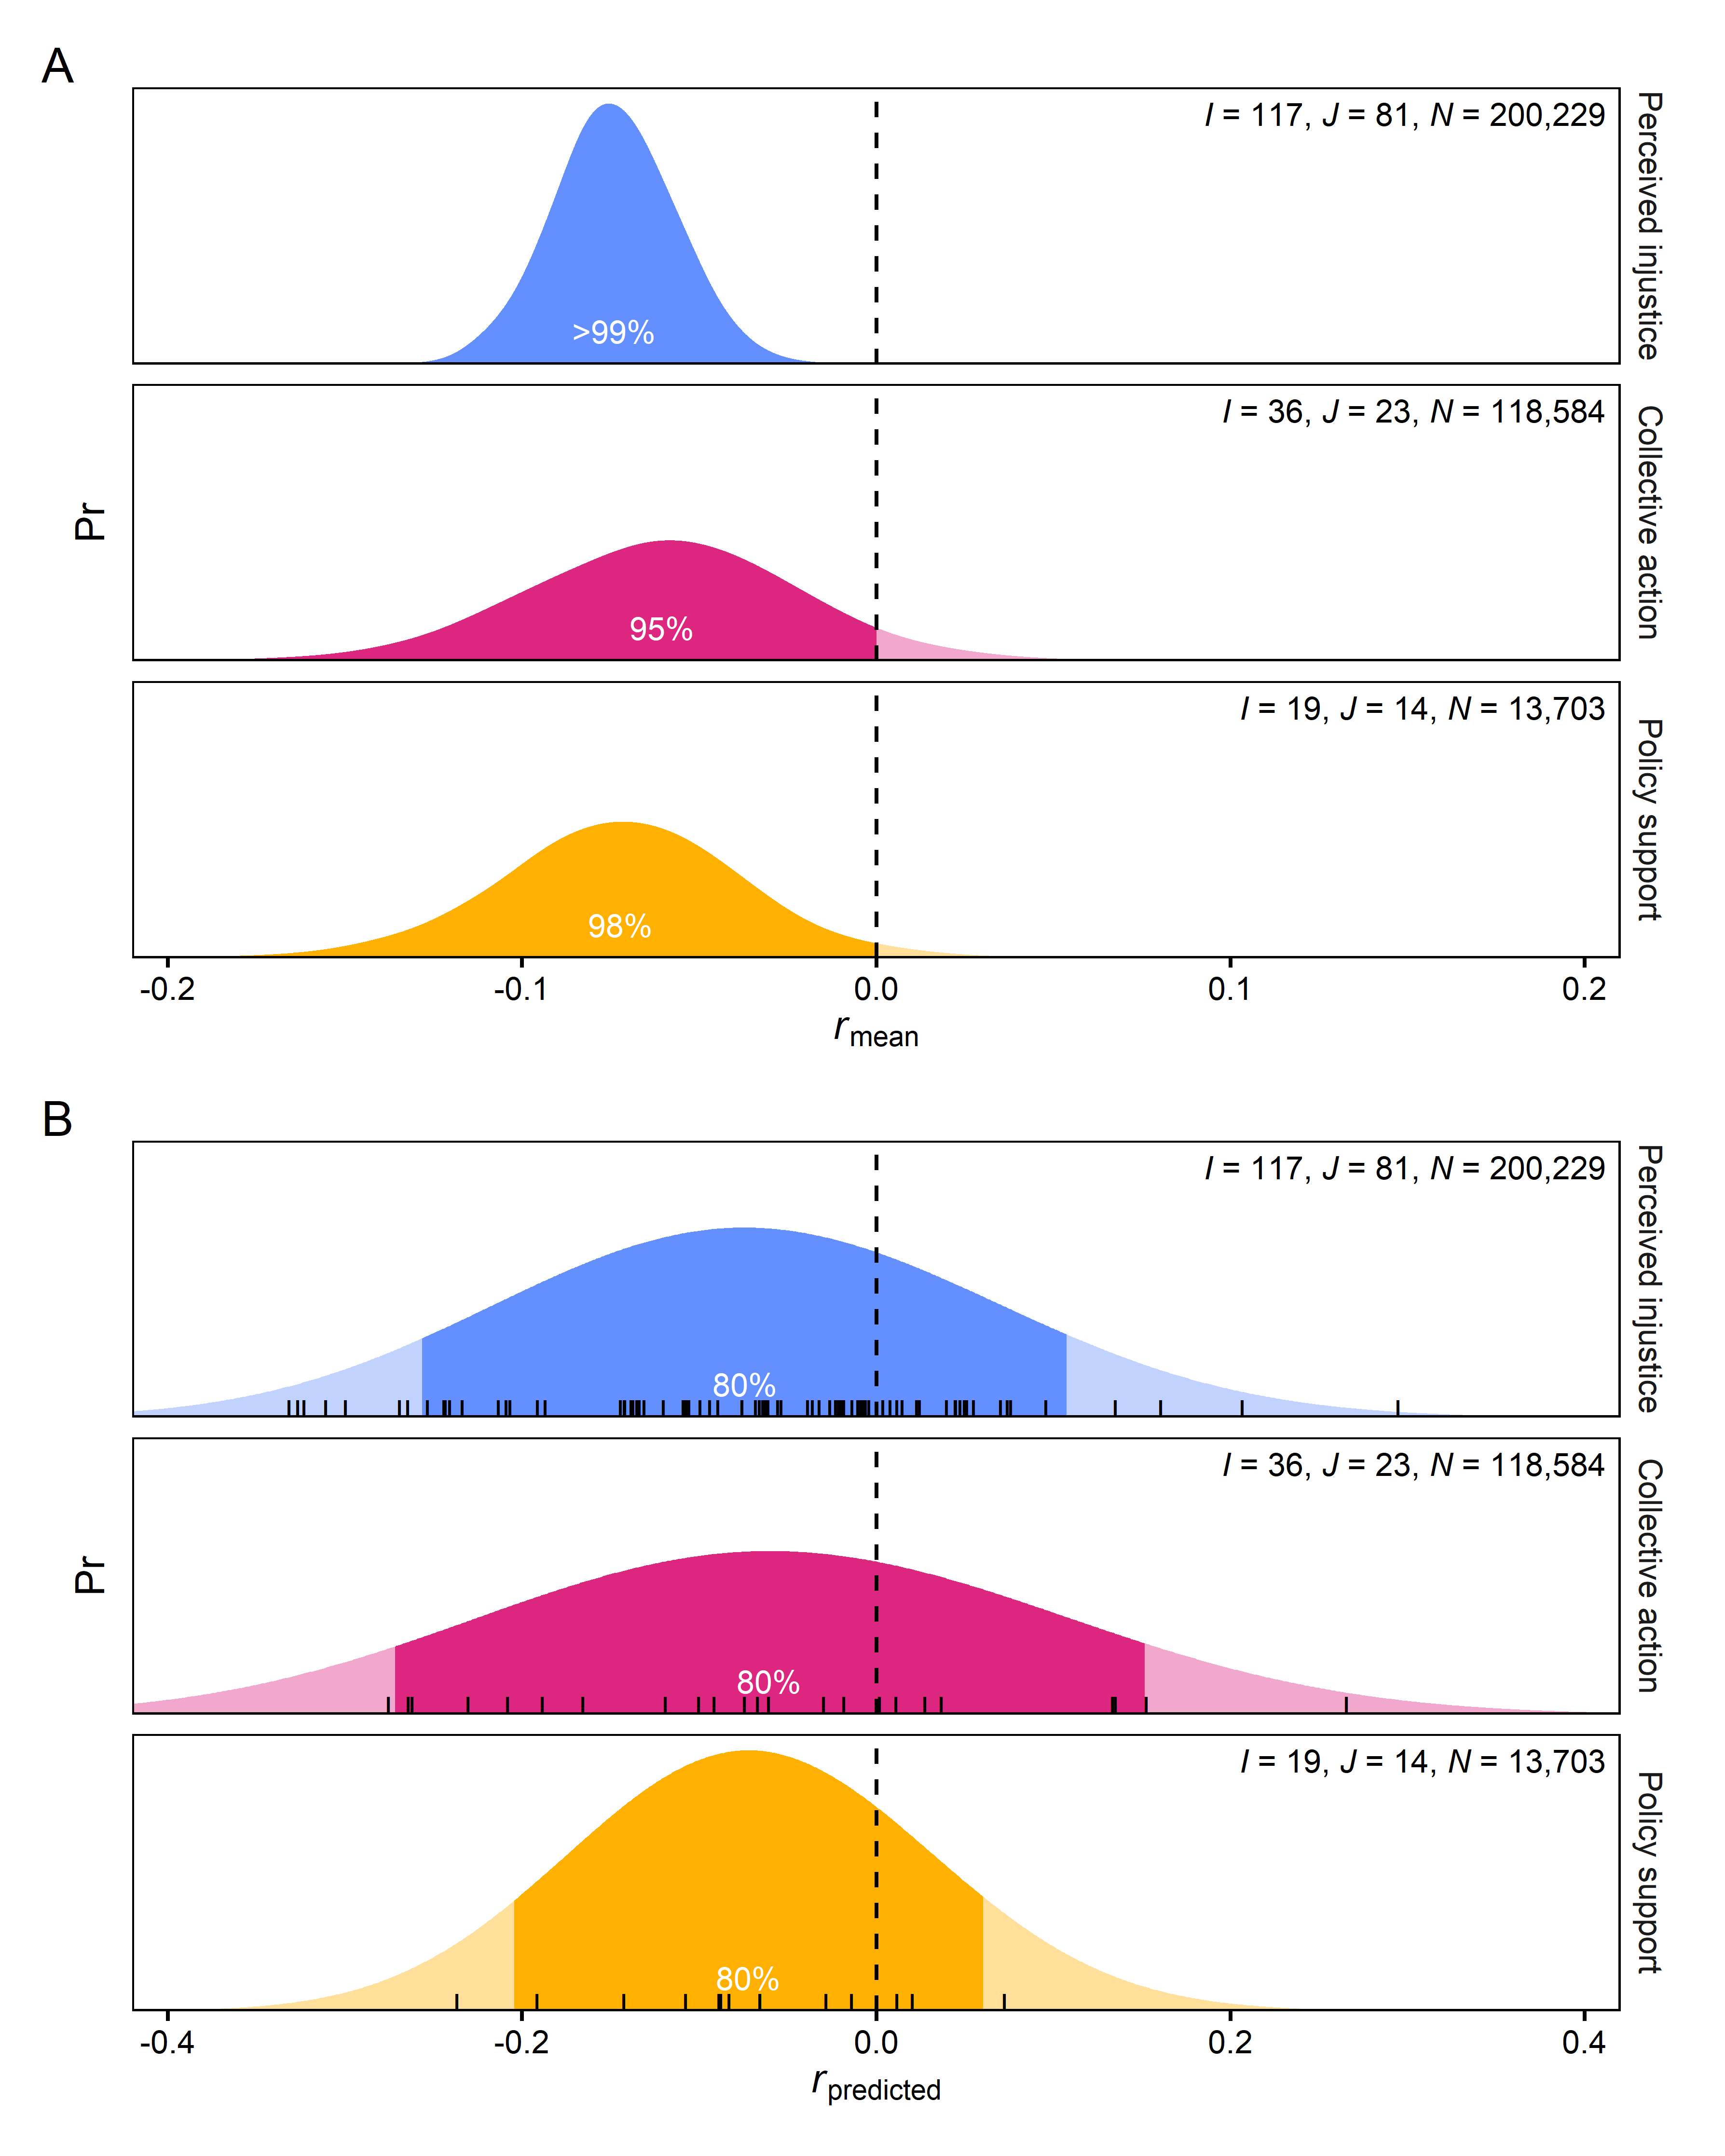

Source code (R):
rm(list = ls())

# Notes -------------------------------------------------------------------


# Library -----------------------------------------------------------------

  # Load packages
  library(tidyverse); library(ggtext); library(patchwork); library(numform)

  # Link functions
  r_to_z <- function(r) 0.5 * log( (1 + r) / (1 - r) )
  z_to_r <- function(z) ( exp(2 * z) - 1 ) / ( exp(2 * z) + 1 )
  

# Prepare -----------------------------------------------------------------
  
  # Import results from preregistered analyses
  results <- read_rds("results/results_preregistered_analyses.rds")
  
  # Import study-wise estimates from preregistered analyses
  r_pred_jj <- read_rds("results/r_pred_jj.rds")

  # Name predictor and outcome variables
  results <- results %>% 
    mutate(
      x_name = recode_factor(
        x_var,
        "ic" = "Intergroup contact",
        "pi" = "Perceived injustice",
        "ca" = "Collective action",
        "ps" = "Policy support"
      ),
      y_name = recode_factor(
        y_var,
        "pi" = "Perceived injustice",
        "ca" = "Collective action",
        "ps" = "Policy support"
      )
    )
  
  # Name predictor and outcome variables
  r_pred_jj <- r_pred_jj %>% 
    mutate(
      x_name = recode_factor(
        x_var,
        "ic" = "Intergroup contact",
      ),
      y_name = recode_factor(
        y_var,
        "pi" = "Perceived injustice",
        "ca" = "Collective action",
        "ps" = "Policy support"
      )
    )
  

# Figure 3a ---------------------------------------------------------------

  # Prepare
  d_3a <- results %>% 
    filter(x_var == "ic") %>% 
    mutate(
      text = paste0("*I* = ", I, ", *J* = ", J, ", *N* = ", f_comma(N))
    )
  
  # Visualize
  f_3a <- ggplot(d_3a, aes(x = r_mean)) +
    geom_density(
      aes(fill = y_name),
      colour = NA,
      adjust = 2,
      n = 1e4,
      alpha = 1.0
    ) +
    annotate(
      geom = "polygon",
      x = c(0, Inf, Inf,   0),
      y = c(0,   0, Inf, Inf),
      fill = "white",
      alpha = 0.6
    ) +
    geom_richtext(
      data = d_3a %>% 
        group_by(y_name) %>% 
        summarise(p = mean(r_mean < 0), r_mean = mean(r_mean)) %>% 
        mutate(p = if_else(p > 0.99, "\\>99%", paste0(round(p, 2)*100, "%"))),
      aes(label = p),
      y = 0,
      vjust = 0,
      size = 10*0.8/.pt,
      colour = "white", fill = NA, label.colour = NA
    ) +
    geom_richtext(
      data = d_3a %>% group_by(y_name) %>% summarise(text = unique(text)),
      aes(label = text),
      x = 0.21, y = 24,
      hjust = 1, vjust = 1,
      size = 10*0.8/.pt,
      label.colour = NA
    ) + 
    geom_vline(xintercept = 0, linetype = "dashed", size = 0.5) +
    scale_x_continuous(breaks = seq(-1, 1, 0.1)) +
    scale_fill_manual(
      values = c(
        "Perceived injustice" = "#648FFF", 
        "Collective action" = "#DC267F", 
        "Policy support" = "#FFB000"
      )
    ) +
    facet_grid(y_name ~ .) +
    coord_cartesian(xlim = c(-0.21, 0.21), ylim = c(0, 24), expand = FALSE) +
    theme_classic(base_size = 10) +
    theme(
      legend.position = "none",
      strip.background = element_blank(),
      axis.line = element_blank(),
      axis.text.y = element_blank(),
      axis.text.x = element_text(colour = "black"),
      axis.ticks.y = element_blank(),
      axis.ticks.x = element_line(colour = "black"),
      panel.background = element_rect(colour = "black", fill = NA),
      panel.ontop = TRUE
    ) +
    labs(
      x = expression(italic(r[plain(mean)])),
      y = "Pr"
    )
  
  
# Figure 3b ---------------------------------------------------------------

  # Prepare
  d_3b <- results %>% 
    filter(x_var == "ic") %>% 
    mutate(
      text = paste0("*I* = ", I, ", *J* = ", J, ", *N* = ", f_comma(N))
    ) %>% 
    group_by(y_name, text) %>% 
    summarise(across(c(mu, tau_jj), median))
  
  # Visualize
  f_3b <- d_3b %>% 
    crossing(r = seq(-1, 1, 0.001)) %>% 
    mutate(p = dnorm(r_to_z(r), mu, tau_jj)) %>% 
    ggplot(., aes(x = r, y = p, group = y_name)) +
    geom_area(
      aes(fill = y_name),
      colour = NA
    ) +
    geom_rect(
      data = d_3b %>% 
        group_by(y_name) %>% 
        mutate(
          r = z_to_r(mu),
          p = 0,
          .lower = qnorm(0.1, mu, tau_jj),
        ),
      aes(xmax = .lower),
      xmin = -Inf,
      ymin = 0,
      ymax = Inf,
      fill = "white",
      alpha = 0.6
    ) +
    geom_rect(
      data = d_3b %>% 
        group_by(y_name) %>% 
        mutate(
          r = z_to_r(mu),
          p = 0,
          .upper = qnorm(0.9, mu, tau_jj)
        ),
      aes(xmin = .upper),
      xmax = Inf,
      ymin = 0,
      ymax = Inf,
      fill = "white",
      alpha = 0.6
    ) +
    geom_richtext(
      data = d_3a %>% group_by(y_name) %>% summarise(r = mean(r_mean)),
      label = "80%",
      y = 0,
      vjust = 0,
      size = 10*0.8/.pt,
      colour = "white", fill = NA, label.colour = NA
    ) + 
    geom_richtext(
      data = d_3b %>% group_by(y_name) %>% summarise(text = unique(text)),
      aes(label = text),
      x = 0.42, y = 4.1,
      hjust = 1, vjust = 1,
      size = 10*0.8/.pt,
      label.colour = NA
    ) + 
    geom_vline(xintercept = 0, linetype = "dashed", size = 0.5) +
    geom_point(
      data = r_pred_jj %>%
        group_by(x_name, y_name, jj) %>%
        summarize(r = median(r_pred)),
      y = 0,
      shape = "|", size = 3
    ) +
    scale_x_continuous(breaks = seq(-1, 1, 0.2)) +
    scale_fill_manual(
      values = c(
        "Perceived injustice" = "#648FFF", 
        "Collective action" = "#DC267F", 
        "Policy support" = "#FFB000"
      )
    ) +
    facet_grid(y_name ~ .) +
    coord_cartesian(xlim = c(-0.42, 0.42), ylim = c(0, 4.1), expand = FALSE) +
    theme_classic(base_size = 10) +
    theme(
      legend.position = "none",
      strip.background = element_blank(),
      axis.line = element_blank(),
      axis.text.y = element_blank(),
      axis.text.x = element_text(colour = "black"),
      axis.ticks.y = element_blank(),
      axis.ticks.x = element_line(colour = "black"),
      panel.background = element_rect(colour = "black", fill = NA),
      panel.ontop = TRUE
    ) +
    labs(
      x = expression(italic(r[plain(predicted)])),
      y = "Pr"
    )


# Combine -----------------------------------------------------------------

  # Combine figures
  f_3a + f_3b + plot_layout(ncol = 1) + plot_annotation(tag_levels = "A")
  

# Export ------------------------------------------------------------------

  # Export figure (as .pdf)
  ggsave(
    "figures/figure-3.pdf",
    width = 15.14, height = 15.14/4*5, units = "cm",
    device = cairo_pdf
  )
  
  # Export figure (as .png)
  ggsave(
    "figures/figure-3.png",
    width = 15.14, height = 15.14/4*5, units = "cm",
    dpi = 600
  )
